Run: headless pygame with SDL's dummy video driver; simulated clock (each Clock.tick advances the game by its frame time, no real sleeping); random seed 0; keys injected as events and as key.get_pressed() state; mouse plan: one left click at the window centre at the start of phase 2, then a move to the lower-right quarter at the start of phase 3.
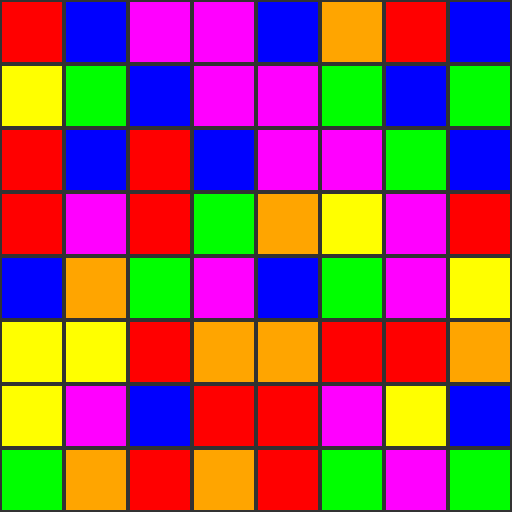
Frame 1 of 4 · flips 1–60 · no input
Frame 2 of 4 · flips 61–180 · clicked the window centre · tapped SPACE, RETURN · held RIGHT (→), D · screen unchanged from frame 1, image omitted
Frame 3 of 4 · flips 181–300 · moved the mouse to the lower-right quarter · held DOWN (↓), S · screen unchanged from frame 2, image omitted
Frame 4 of 4 · flips 301–420 · held LEFT (←), A, UP (↑), W · screen unchanged from frame 3, image omitted

The pygame program that drew these frames:

import pygame
import random
import sys

# Constants
GRID_SIZE = 8
CELL_SIZE = 64
PADDING = 2
SCREEN_SIZE = GRID_SIZE * CELL_SIZE
FPS = 60

# Define candy colors
CANDY_COLORS = [
    (255, 0, 0),    # Red
    (0, 255, 0),    # Green
    (0, 0, 255),    # Blue
    (255, 255, 0),  # Yellow
    (255, 0, 255),  # Purple
    (255, 165, 0)   # Orange
]
NUM_CANDIES = len(CANDY_COLORS)

# Add special candy types
SPECIAL_CANDY = {
    'striped': 'striped',  # Clears a row or column
    'bomb': 'bomb'         # Clears a 3x3 area
}

# Initialize Pygame
def init_pygame():
    pygame.init()
    screen = pygame.display.set_mode((SCREEN_SIZE, SCREEN_SIZE))
    pygame.display.set_caption('Candy Crush')
    return screen, pygame.time.Clock()

# Modify the grid to include special candies
def create_grid():
    return [[{'type': 'normal', 'color': random.randrange(NUM_CANDIES)} for _ in range(GRID_SIZE)] for _ in range(GRID_SIZE)]

# Draw grid and candies
def draw_grid(screen, grid):
    screen.fill((50, 50, 50))
    for y in range(GRID_SIZE):
        for x in range(GRID_SIZE):
            candy = grid[y][x]
            color = CANDY_COLORS[candy['color']]
            rect = pygame.Rect(x*CELL_SIZE+PADDING, y*CELL_SIZE+PADDING,
                               CELL_SIZE-2*PADDING, CELL_SIZE-2*PADDING)
            pygame.draw.rect(screen, color, rect)
            if candy['type'] == SPECIAL_CANDY['striped']:
                pygame.draw.line(screen, (255, 255, 255), rect.topleft, rect.bottomright, 3)
            elif candy['type'] == SPECIAL_CANDY['bomb']:
                pygame.draw.circle(screen, (255, 255, 255), rect.center, CELL_SIZE//4)
    pygame.display.flip()

# Add this function to render the score
def draw_score(screen, score):
    font = pygame.font.Font(None, 36)  # Use a default font with size 36
    text = font.render(f'Score: {score}', True, (255, 255, 255))  # White text
    screen.blit(text, (10, 10))  # Draw the text at the top-left corner

# Swap two candies
def swap(grid, pos1, pos2):
    y1, x1 = pos1
    y2, x2 = pos2
    grid[y1][x1], grid[y2][x2] = grid[y2][x2], grid[y1][x1]

# Animate candy swap
def animate_swap(screen, grid, pos1, pos2):
    y1, x1 = pos1
    y2, x2 = pos2
    rect1 = pygame.Rect(x1 * CELL_SIZE + PADDING, y1 * CELL_SIZE + PADDING,
                        CELL_SIZE - 2 * PADDING, CELL_SIZE - 2 * PADDING)
    rect2 = pygame.Rect(x2 * CELL_SIZE + PADDING, y2 * CELL_SIZE + PADDING,
                        CELL_SIZE - 2 * PADDING, CELL_SIZE - 2 * PADDING)
    steps = 10  # Number of animation steps
    for step in range(steps + 1):
        screen.fill((50, 50, 50))  # Clear screen
        draw_grid(screen, grid)  # Draw the grid
        # Interpolate positions
        offset_x = (x2 - x1) * CELL_SIZE * step / steps
        offset_y = (y2 - y1) * CELL_SIZE * step / steps
        pygame.draw.rect(screen, CANDY_COLORS[grid[y1][x1]['color']],
                         rect1.move(offset_x, offset_y))
        pygame.draw.rect(screen, CANDY_COLORS[grid[y2][x2]['color']],
                         rect2.move(-offset_x, -offset_y))
        pygame.display.flip()
        pygame.time.delay(30)

# Find matches (>=3 in row or col)
def find_matches(grid):
    matched = set()
    # Horizontal
    for y in range(GRID_SIZE):
        count = 1
        for x in range(1, GRID_SIZE):
            if grid[y][x] == grid[y][x-1]:
                count += 1
            else:
                if count >= 3:
                    for k in range(count):
                        matched.add((y, x-1-k))
                count = 1
        if count >= 3:
            for k in range(count):
                matched.add((y, GRID_SIZE-1-k))
    # Vertical
    for x in range(GRID_SIZE):
        count = 1
        for y in range(1, GRID_SIZE):
            if grid[y][x] == grid[y-1][x]:
                count += 1
            else:
                if count >= 3:
                    for k in range(count):
                        matched.add((y-1-k, x))
                count = 1
        if count >= 3:
            for k in range(count):
                matched.add((GRID_SIZE-1-k, x))
    return matched

# Remove matched candies and collapse
def remove_matches(grid, matches):
    for y, x in matches:
        grid[y][x] = None
    # Collapse
    for x in range(GRID_SIZE):
        col = [grid[y][x] for y in range(GRID_SIZE) if grid[y][x] is not None]
        missing = GRID_SIZE - len(col)
        new_col = [None] * missing + col
        for y in range(GRID_SIZE):
            grid[y][x] = new_col[y]
    # Refill
    for y in range(GRID_SIZE):
        for x in range(GRID_SIZE):
            if grid[y][x] is None:
                grid[y][x] = {'type': 'normal', 'color': random.randrange(NUM_CANDIES)}

# Animate collapsing candies
def animate_collapse(screen, grid, matches):
    for _ in range(10):  # Example animation loop
        for y, x in matches:
            rect = pygame.Rect(x * CELL_SIZE + PADDING, y * CELL_SIZE + PADDING,
                               CELL_SIZE - 2 * PADDING, CELL_SIZE - 2 * PADDING)
            pygame.draw.rect(screen, (0, 0, 0), rect)  # Fade out effect
        pygame.display.flip()
        pygame.time.delay(50)

# Check adjacency
def is_adjacent(pos1, pos2):
    y1, x1 = pos1
    y2, x2 = pos2
    return abs(y1-y2) + abs(x1-x2) == 1

# Convert pixel to grid pos
def pixel_to_grid(pos):
    x, y = pos
    return (y // CELL_SIZE, x // CELL_SIZE)

# Main loop
def main():
    screen, clock = init_pygame()
    grid = create_grid()
    selected = None
    score = 0

    # Ensure no initial matches
    while True:
        matches = find_matches(grid)
        if not matches:
            break
        remove_matches(grid, matches)

    running = True
    while running:
        for event in pygame.event.get():
            if event.type == pygame.QUIT:
                running = False
            elif event.type == pygame.MOUSEBUTTONDOWN:
                pos = pixel_to_grid(event.pos)
                if 0 <= pos[0] < GRID_SIZE and 0 <= pos[1] < GRID_SIZE:
                    if selected is None:
                        selected = pos
                    else:
                        if is_adjacent(selected, pos):
                            animate_swap(screen, grid, selected, pos)  # Animate swap
                            swap(grid, selected, pos)
                            matches = find_matches(grid)
                            if matches:
                                while matches:
                                    score += len(matches)
                                    animate_collapse(screen, grid, matches)  # Animate collapse
                                    remove_matches(grid, matches)
                                    matches = find_matches(grid)
                            else:
                                animate_swap(screen, grid, pos, selected)  # Animate swap back
                                swap(grid, selected, pos)  # Swap back
                        selected = None
        draw_grid(screen, grid)
        draw_score(screen, score)  # Draw the score on the screen
        pygame.display.set_caption(f'Candy Crush - Score: {score}')
        clock.tick(FPS)

    pygame.quit()
    sys.exit()

if __name__ == '__main__':
    main()
